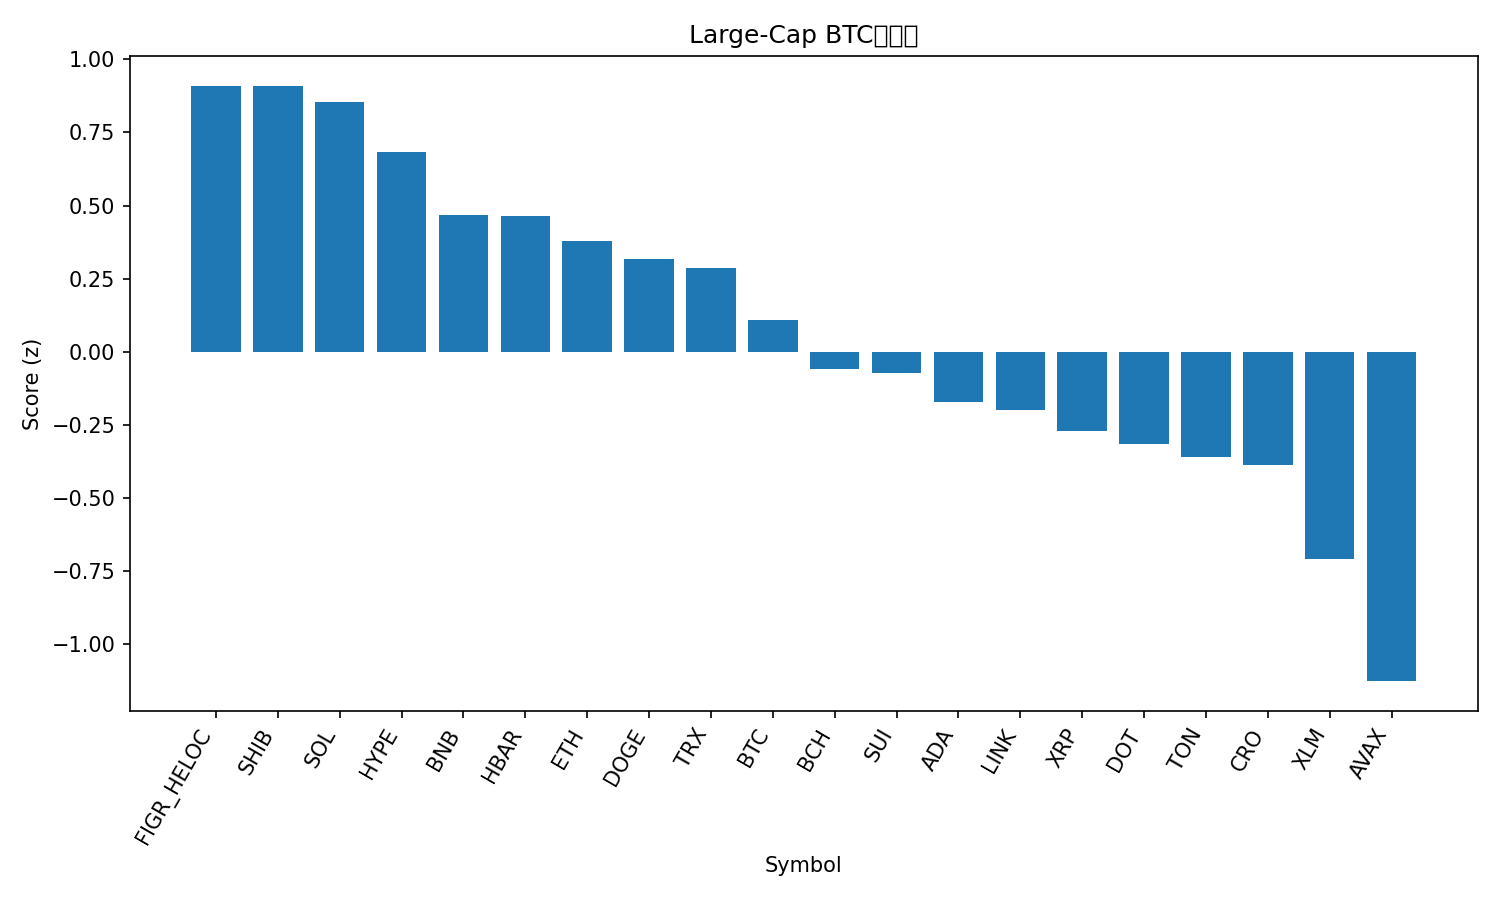

The file beside this chart, header and first rows:
rank, name, symbol, price_btc, price_usd, pct_1h_btc, pct_24h_btc, pct_7d_btc, market_cap_rank, market_cap_usd, volume_usd, score
1, Figure Heloc, FIGR_HELOC, 8.96e-06, 1.036, 0.2896, 2.905, -4.164, 19, 12829509665, 41642955, 0.9095
2, Shiba Inu, SHIB, 1.15987e-10, 1.341e-05, 0.3657, 1.26, 5.858, 31, 7898378654, 251456854, 0.9078
3, Solana, SOL, 0.002014, 232.9, 0.1171, 2.076, 9.973, 5, 126339943033, 11395262617, 0.8549
4, Hyperliquid, HYPE, 0.0004907, 56.72, 0.03533, 0.7151, 20.14, 15, 15345556200, 927174704, 0.6842
5, BNB, BNB, 0.007837, 905.9, 0.2455, 0.1713, 2.64, 6, 126020016375, 1231620922, 0.4681
6, Hedera, HBAR, 2.09e-06, 0.2421, -0.06895, 1.585, 8.71, 25, 10271867024, 279321667, 0.4653
7, Ethereum, ETH, 0.03902, 4511, -0.06608, 1.799, 0.2095, 2, 544268711421, 36958287742, 0.377
8, Dogecoin, DOGE, 2.25e-06, 0.2603, -0.7098, 4.16, 16.8, 8, 39261691615, 4191117826, 0.3166
9, TRON, TRX, 3.02e-06, 0.3486, 0.06714, 0.7638, -0.2305, 10, 32979639792, 850888579, 0.2868
10, Bitcoin, BTC, 1.0, 115567, 0.0, 0.0, 0.0, 1, 2302256138418, 48567973743, 0.109
11, Bitcoin Cash, BCH, 0.005158, 596.3, -0.2537, 1.454, -3.041, 23, 11881135310, 689351137, -0.06014
12, Sui, SUI, 3.171e-05, 3.67, -0.2258, 0.1013, 6.691, 18, 13080292610, 1047752367, -0.07383
13, Cardano, ADA, 7.79e-06, 0.9005, -0.2642, -0.1108, 6.286, 11, 32830831699, 1815965142, -0.173
14, Chainlink, LINK, 0.0002118, 24.48, -0.5291, 1.69, 4.907, 13, 16575891029, 1193168522, -0.1985
15, XRP, XRP, 2.633e-05, 3.04, -0.3607, 0.178, 4.635, 3, 181465458440, 5849476724, -0.2711
16, Polkadot, DOT, 3.677e-05, 4.25, -0.2227, -1.291, 7.964, 34, 6470707362, 269038495, -0.316
17, Toncoin, TON, 2.762e-05, 3.19, -0.1747, -0.8042, -1.253, 29, 8200491125, 181599500, -0.3609
18, Cronos, CRO, 2.24e-06, 0.2584, 0.3127, -3.581, -6.685, 28, 8693708157, 88457487, -0.3867
19, Stellar, XLM, 3.42e-06, 0.3949, -0.788, 0.6048, 6.861, 20, 12551054493, 326348670, -0.7088
20, Avalanche, AVAX, 0.0002501, 28.91, -0.8567, -2.013, 15.21, 21, 12208323656, 1067514912, -1.126
21, Litecoin, LTC, 0.0009961, 115.2, -0.9488, -2.768, -1.481, 27, 8779068016, 699921779, -1.763
